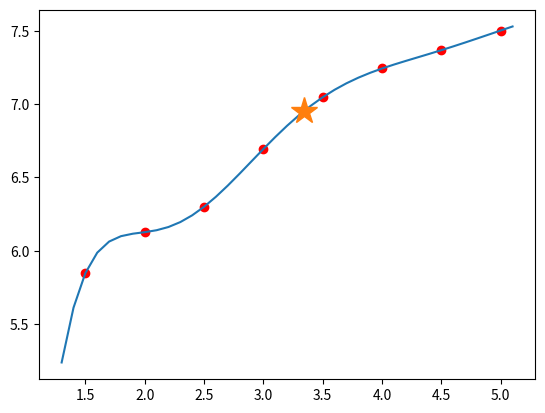

The matplotlib source for this figure:
import numpy as np
import sympy as sy
import pprint
import matplotlib.pyplot as plt

TV = {
    't': np.arange(1.5, 5.5, 0.5),
    'v': np.array([5.848, 6.127, 6.300, 6.694, 7.047, 7.243, 7.368, 7.502]),
}


x_star = 3.34
LenTV = len(TV['t'])

# Build the table of first/second/... differences.
# Create a zero matrix of shape [number of points; 2 (t and v coordinates) + number of points - 1].
l = np.zeros((LenTV, 1 + LenTV))
l = l.transpose()

# Put the t coordinates in the first column and v in the second.
l[0] = TV['t']
l[1] = TV['v']
l = l.transpose()

for j in range(2, LenTV+1):
    for i in range(LenTV - j+1):  # range(LenTV-1 -j+1)
        l[i][j] = round(l[i+1][j-1] - l[i][j-1], 4)
# The difference table is built.

x = sy.symbols('x')
h = l[1][0] - l[0][0]
t = (x - l[-1][0]) / h

# pprint.pprint(l.tolist())

N = 0
n = sy.symbols('n')
for i in range(LenTV):
    y = l[LenTV - i - 1][i + 1]
    N += y * sy.product(t + n, (n, 0, i-1)) / sy.factorial(i)

N = sy.simplify(N)

p1 = plt.plot(TV['t'], TV['v'], 'ro')

x_points = np.arange(1.3, 5.2, 0.1)
y_points = list(map(lambda i: N.subs(x, i), x_points))
p2 = plt.plot(x_points, y_points)

p3 = plt.plot(x_star, N.subs(x, x_star), '*', markersize=20)

plt.show()
